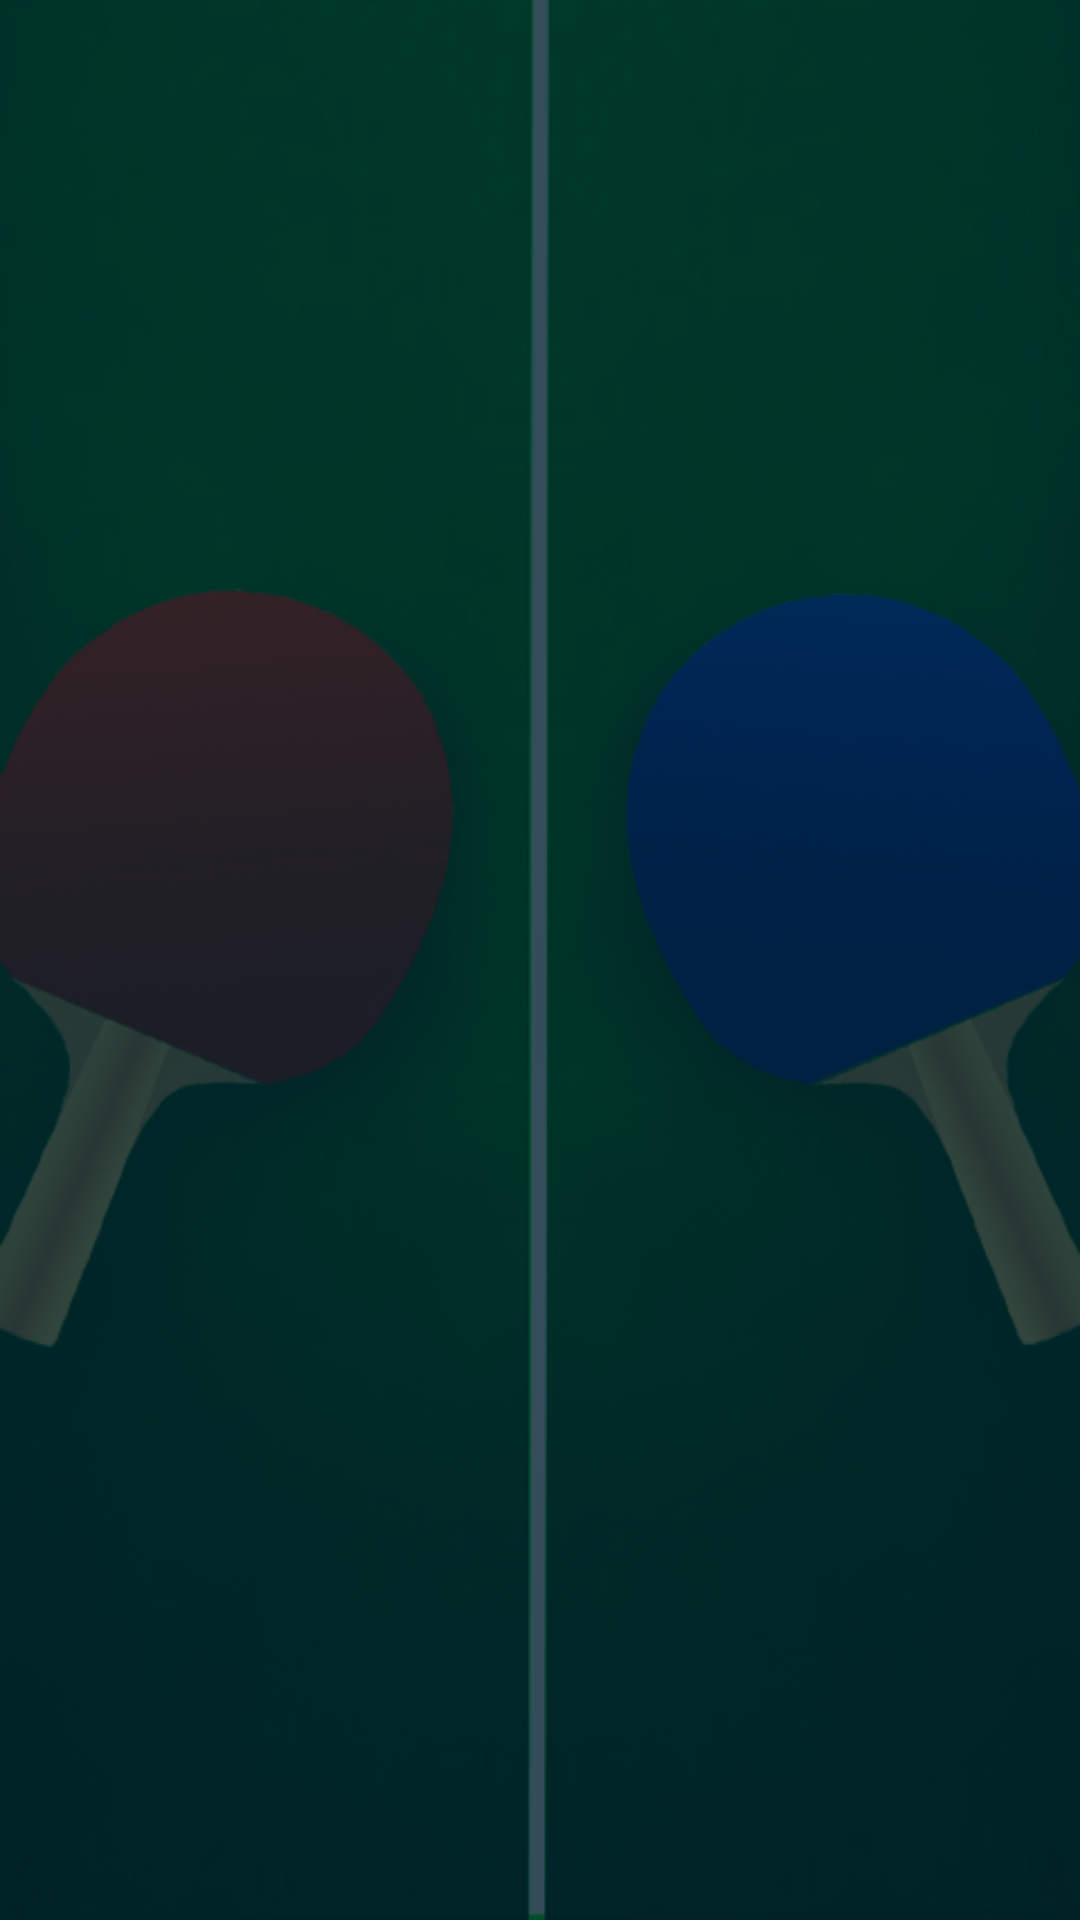

Android layout source for this screen:
<!-- AndroidManifest.xml: application theme Theme.Esqueleto_Placar -->
<!-- res/layout/activity_previous_games.xml -->
<?xml version="1.0" encoding="utf-8"?>
<androidx.constraintlayout.widget.ConstraintLayout xmlns:android="http://schemas.android.com/apk/res/android"
    xmlns:app="http://schemas.android.com/apk/res-auto"
    xmlns:tools="http://schemas.android.com/tools"
    android:layout_width="match_parent"
    android:layout_height="match_parent"
    tools:context=".PreviousGamesActivity">


    <ImageView
        android:id="@+id/backgroundImage"
        android:layout_width="match_parent"
        android:layout_height="match_parent"
        android:scaleType="centerCrop"
        android:src="@drawable/background_ping_pong"
        app:layout_constraintStart_toStartOf="parent"
        app:layout_constraintTop_toTopOf="parent" />

    <ImageView
        android:id="@+id/gradientt"
        android:layout_width="match_parent"
        android:layout_height="match_parent"
        android:background="@drawable/fully_gradient_background"
        app:layout_constraintStart_toStartOf="parent"
        app:layout_constraintTop_toTopOf="parent" />


    <ScrollView
            android:layout_width="match_parent"
            android:layout_height="match_parent"
            tools:layout_editor_absoluteX="1dp"
            tools:layout_editor_absoluteY="1dp">

                    <androidx.recyclerview.widget.RecyclerView
                        android:id="@+id/rcPreviousGames"
                        android:layout_width="match_parent"
                        android:layout_height="wrap_content">

                    </androidx.recyclerview.widget.RecyclerView>
        </ScrollView>
</androidx.constraintlayout.widget.ConstraintLayout>
<!-- resources referenced by this layout -->
<resources>
  <!-- drawable background_ping_pong: jpg bitmap (drawable, 172014 bytes) -->
  <!-- drawable fully_gradient_background (drawable) -->
  <?xml version="1.0" encoding="utf-8"?>
  <shape xmlns:android="http://schemas.android.com/apk/res/android">
  
          <solid
              android:color="@color/skyblue_transparent"
          />
  
  </shape>
  <color name="skyblue_transparent">#CC002230</color>
</resources>
